Photos from the image-classification dataset "single" in the GitHub repository MustafaKhalil-IST/eviris-dataset-group7. Its 26 classes are: apple braeburn, apple golden 1, apple golden 2, apple golden 3, apple granny smith, apple red 1, apple red 2, apple red 3, apple red delicious, apple red yellow 1, apple red yellow 2, apricot, avocado, avocado ripe, banana, banana lady finger, dates, kiwi, lemon, orange, tomato 1, tomato 2, tomato 3, tomato 4, tomato cherry red, tomato maroon.

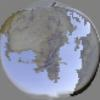
Label: apple golden 1

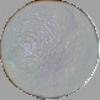
Label: orange

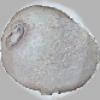
Label: kiwi

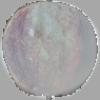
Label: apple red 3

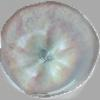
Label: apple red 1

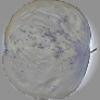
Label: apple golden 1
